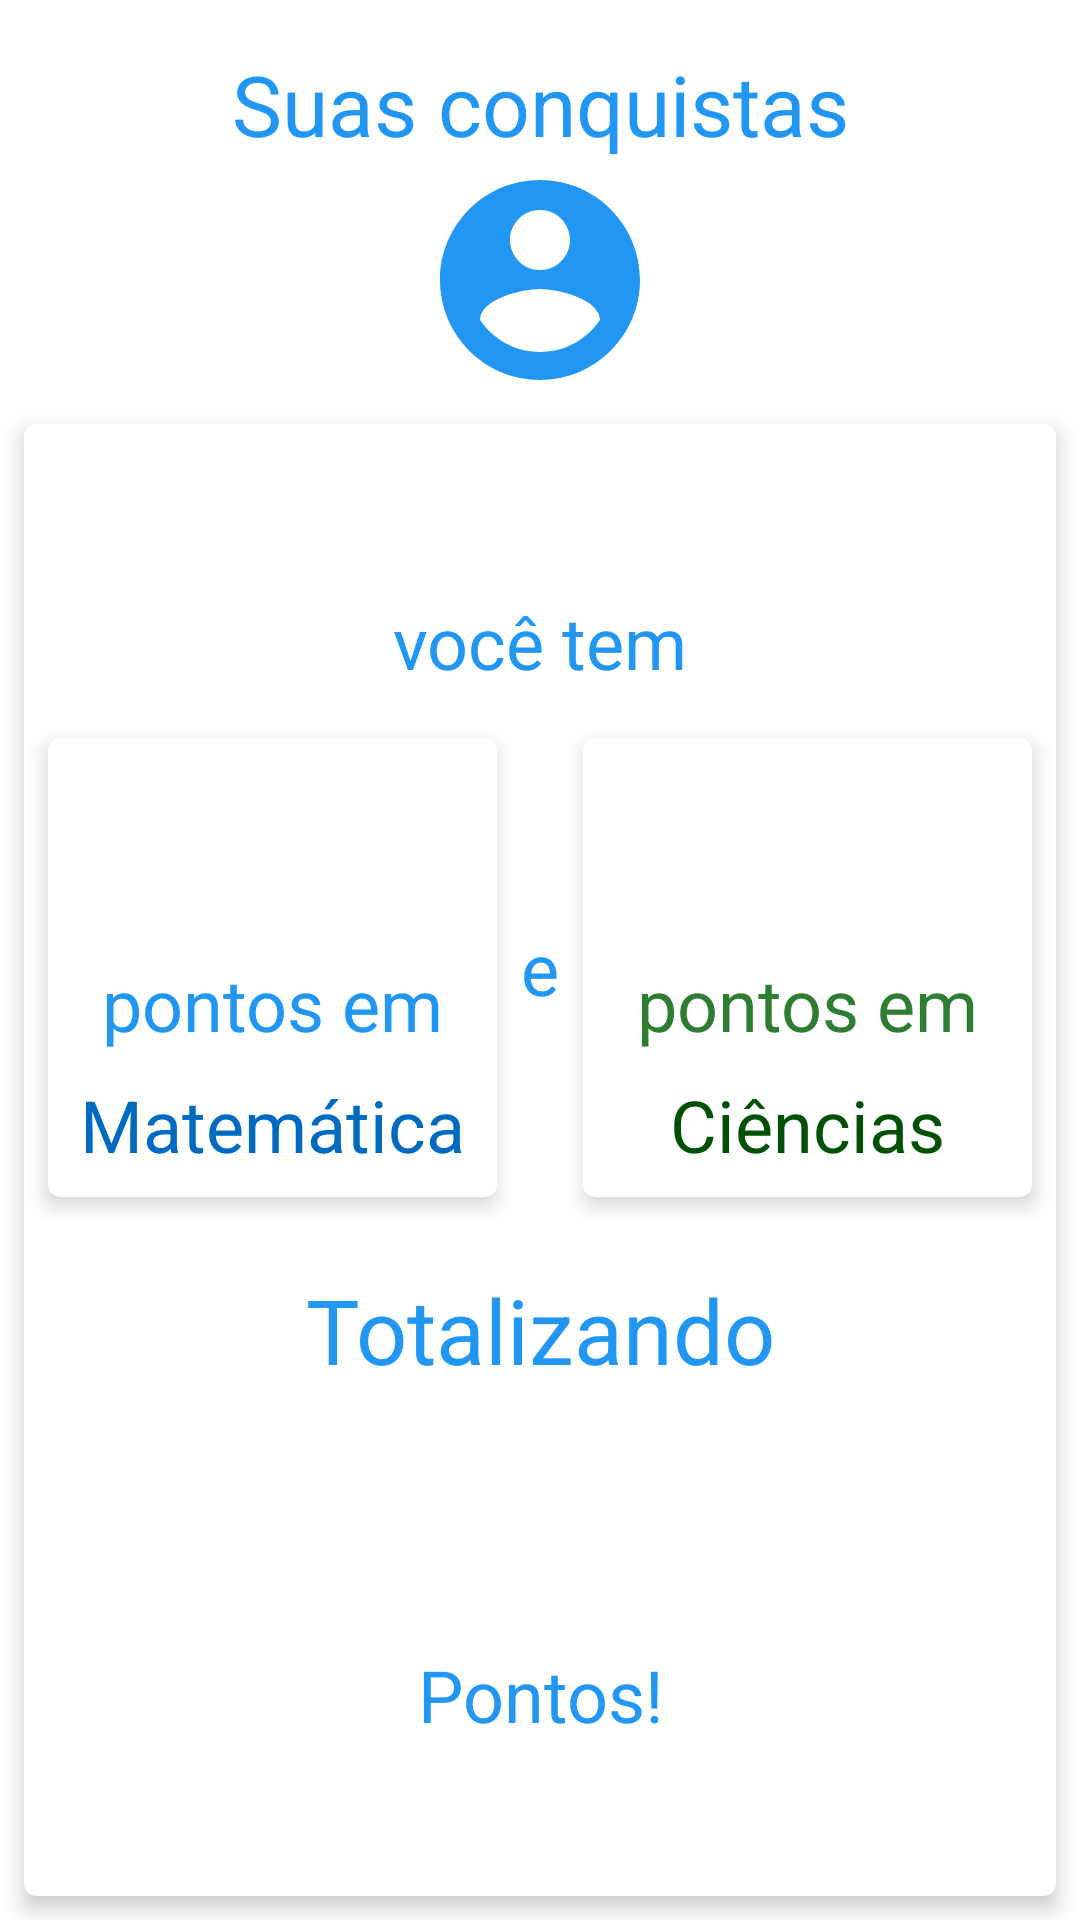

Here is an Android app screen rendered from its layout file. Give the layout XML and the strings, colors and styles it references.
<!-- AndroidManifest.xml: application theme AppTheme.Launcher -->
<!-- res/layout/fragment_conquistas.xml -->
<LinearLayout
    xmlns:android="http://schemas.android.com/apk/res/android"
    xmlns:tools="http://schemas.android.com/tools"
    android:layout_width="match_parent"
    android:layout_height="match_parent"
    tools:context="br.cefetmg.inf.medidaexata.view.fragments.ConquistasFragment"
    android:orientation="vertical">

    <TextView
        android:layout_width="match_parent"
        android:layout_height="wrap_content"
        android:gravity="center"
        android:layout_marginTop="16dp"
        android:text="@string/suas_conquistas"
        android:textColor="@color/azul"
        android:textSize="28sp"/>

    <ImageView
        android:layout_width="match_parent"
        android:layout_height="80dp"
        android:src="@drawable/ic_account_circle_black_24dp" />

    <com.google.android.material.card.MaterialCardView
        android:layout_width="match_parent"
        android:layout_height="match_parent"
        style="@style/AppTheme.MaterialCardView" >

        <ScrollView
            android:layout_width="match_parent"
            android:layout_height="match_parent" >

            <LinearLayout
                android:layout_width="match_parent"
                android:layout_height="wrap_content"
                android:orientation="vertical" >

                <TextView
                    android:id="@+id/tv_nome_usuario"
                    android:layout_width="match_parent"
                    android:layout_height="wrap_content"
                    android:gravity="center"
                    android:layout_marginTop="8dp"
                    android:textColor="@color/azul"
                    android:textSize="36sp"
                    tools:text="Nome"
                    tools:textColor="@color/azul"
                    tools:textSize="36sp" />

                <TextView
                    android:layout_width="match_parent"
                    android:layout_height="wrap_content"
                    android:gravity="center"
                    android:layout_marginBottom="8dp"
                    android:text="@string/vc_tem"
                    android:textColor="@color/azul"
                    android:textSize="24sp" />

                <LinearLayout
                    android:layout_width="match_parent"
                    android:layout_height="wrap_content"
                    android:orientation="horizontal" >

                    <com.google.android.material.card.MaterialCardView
                        android:layout_width="0dp"
                        android:layout_height="wrap_content"
                        style="@style/AppTheme.MaterialCardView"
                        android:layout_weight="1">

                        <LinearLayout
                            android:layout_width="match_parent"
                            android:layout_height="match_parent"
                            android:orientation="vertical">

                            <TextView
                                android:id="@+id/tv_pontos_matematica"
                                android:layout_width="match_parent"
                                android:layout_height="wrap_content"
                                android:layout_marginTop="8dp"
                                android:gravity="center"
                                android:textColor="@color/azul_escuro"
                                android:textSize="48sp"
                                tools:text="200" />

                            <TextView
                                android:layout_width="match_parent"
                                android:layout_height="wrap_content"
                                android:gravity="center"
                                android:text="@string/pontos_em"
                                android:textColor="@color/azul"
                                android:textSize="24sp" />

                            <TextView
                                android:layout_width="match_parent"
                                android:layout_height="wrap_content"
                                android:gravity="center"
                                android:layout_marginTop="8dp"
                                android:layout_marginBottom="8dp"
                                android:text="@string/disc_matematica"
                                android:textColor="@color/azul_escuro"
                                android:textSize="24sp" />
                        </LinearLayout>
                    </com.google.android.material.card.MaterialCardView>

                    <TextView
                        android:layout_width="wrap_content"
                        android:layout_height="match_parent"
                        android:gravity="center"
                        android:text="@string/e"
                        android:textColor="@color/azul"
                        android:textSize="24sp" />

                    <com.google.android.material.card.MaterialCardView
                        android:layout_width="0dp"
                        android:layout_height="wrap_content"
                        style="@style/AppTheme.MaterialCardView"
                        android:layout_weight="1">

                        <LinearLayout
                            android:layout_width="match_parent"
                            android:layout_height="match_parent"
                            android:orientation="vertical" >

                            <TextView
                                android:id="@+id/tv_pontos_ciencias"
                                android:layout_width="match_parent"
                                android:layout_height="wrap_content"
                                android:gravity="center"
                                android:layout_marginTop="8dp"
                                android:textColor="@color/verde_escuro"
                                android:textSize="48sp"
                                tools:text="300" />

                            <TextView
                                android:layout_width="match_parent"
                                android:layout_height="wrap_content"
                                android:gravity="center"
                                android:text="@string/pontos_em"
                                android:textColor="@color/verde"
                                android:textSize="24sp" />

                            <TextView
                                android:layout_width="match_parent"
                                android:layout_height="wrap_content"
                                android:gravity="center"
                                android:layout_marginTop="8dp"
                                android:layout_marginBottom="8dp"
                                android:text="@string/disc_ciencias"
                                android:textColor="@color/verde_escuro"
                                android:textSize="24sp" />
                        </LinearLayout>
                    </com.google.android.material.card.MaterialCardView>
                </LinearLayout>

                <LinearLayout
                    android:layout_width="match_parent"
                    android:layout_height="match_parent"
                    android:layout_marginTop="16dp"
                    android:layout_marginBottom="16dp"
                    android:orientation="vertical" >

                    <TextView
                        android:layout_width="match_parent"
                        android:layout_height="wrap_content"
                        android:gravity="center"
                        android:text="@string/totalizando"
                        android:textColor="@color/azul"
                        android:textSize="30sp" />

                    <TextView
                        android:id="@+id/tv_pontos_totais"
                        android:layout_width="match_parent"
                        android:layout_height="wrap_content"
                        android:gravity="center"
                        tools:text="500"
                        android:textColor="@color/azul_escuro"
                        android:textSize="64sp" />

                    <TextView
                        android:layout_width="match_parent"
                        android:layout_height="wrap_content"
                        android:gravity="center"
                        android:text="@string/uhu_pontos"
                        android:textColor="@color/azul"
                        android:textSize="24sp" />
                </LinearLayout>
            </LinearLayout>
        </ScrollView>
    </com.google.android.material.card.MaterialCardView>
</LinearLayout>
<!-- resources referenced by this layout -->
<resources>
  <color name="azul">#2196f3</color>
  <color name="azul_escuro">#0069c0</color>
  <color name="verde">#2e7d32</color>
  <color name="verde_escuro">#005005</color>
  <!-- drawable ic_account_circle_black_24dp (drawable) -->
  <vector xmlns:android="http://schemas.android.com/apk/res/android"
          android:width="100dp"
          android:height="100dp"
          android:viewportWidth="24.0"
          android:viewportHeight="24.0">
      <path
          android:fillColor="#2196f3"
          android:pathData="M12,2C6.48,2 2,6.48 2,12s4.48,10 10,10 10,-4.48 10,-10S17.52,2 12,2zM12,5c1.66,0 3,1.34 3,3s-1.34,3 -3,3 -3,-1.34 -3,-3 1.34,-3 3,-3zM12,19.2c-2.5,0 -4.71,-1.28 -6,-3.22 0.03,-1.99 4,-3.08 6,-3.08 1.99,0 5.97,1.09 6,3.08 -1.29,1.94 -3.5,3.22 -6,3.22z"/>
  </vector>
  <string name="disc_ciencias">Ciências</string>
  <string name="disc_matematica">Matemática</string>
  <string name="e">e</string>
  <string name="pontos_em">pontos em</string>
  <string name="suas_conquistas">Suas conquistas</string>
  <string name="totalizando">Totalizando</string>
  <string name="uhu_pontos">Pontos!</string>
  <string name="vc_tem">você tem</string>
  <style name="AppTheme.MaterialCardView" parent="Widget.MaterialComponents.CardView">
          <item name="android:foreground">?android:attr/selectableItemBackground</item>
          <item name="android:clickable">true</item>
  
          <item name="android:layout_marginStart">@dimen/mtrl_card_margin_hrz</item>
          <item name="android:layout_marginLeft">@dimen/mtrl_card_margin_hrz</item>
          <item name="android:layout_marginEnd">@dimen/mtrl_card_margin_hrz</item>
          <item name="android:layout_marginRight">@dimen/mtrl_card_margin_hrz</item>
          <item name="android:layout_marginTop">@dimen/mtrl_card_margin_vrt</item>
          <item name="android:layout_marginBottom">@dimen/mtrl_card_margin_vrt</item>
  
          <item name="cardBackgroundColor">@android:color/white</item>
  
          <item name="cardCornerRadius">@dimen/mtrl_card_corner_radius</item>
          <item name="cardElevation">@dimen/mtrl_card_default_elevation</item>
      </style>
  <style name="AppTheme.Launcher">
          <item name="android:windowBackground">@drawable/tela_launch</item>
      </style>
  <dimen name="mtrl_card_margin_hrz">8dp</dimen>
  <dimen name="mtrl_card_margin_vrt">8dp</dimen>
  <dimen name="mtrl_card_corner_radius">4dp</dimen>
  <dimen name="mtrl_card_default_elevation">4dp</dimen>
  <!-- drawable tela_launch (drawable) -->
  <?xml version="1.0" encoding="utf-8"?>
  <layer-list
      xmlns:android="http://schemas.android.com/apk/res/android"
      android:opacity="opaque" >
      <item android:drawable="@android:color/white" />
      <item>
          <bitmap
              android:src="@mipmap/ic_medida_exata"
              android:gravity="center" />
      </item>
  </layer-list>
</resources>
